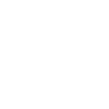
t = 0.00 s
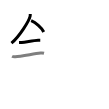
t = 3.50 s
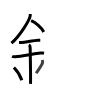
t = 6.75 s
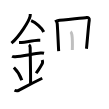
t = 10.25 s
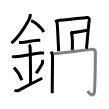
t = 13.50 s
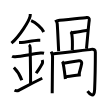
t = 17.00 s

The animated SVG that drew these frames (rendered in a browser with its animation timeline set to each time). Animation: 17 SMIL elements (animate=17); one cycle of 17.00 s.

<svg width="109px" height="109px" viewBox="0 0 px 109px" xmlns="http://www.w3.org/2000/svg" xmlns:xlink="http://www.w3.org/1999/xlink" xml:space="preserve" version="1.1"  baseProfile="full">
<path d="M30.25,13.99c0,0.74,0.05,1.33-0.14,2.22c-1,4.63-10.5,20.07-18.63,26.91" style="fill:none;stroke:black;stroke-width:3;opacity:0">
  <animate attributeType="CSS" attributeName="opacity" from="0" to="1" begin="0s" dur="1s" repeatCount="0" fill="freeze" />
</path>
<path d="M31.14,20.71C35.7,22.54,41.53,27.4,43.75,32" style="fill:none;stroke:black;stroke-width:3;opacity:0">
  <animate attributeType="CSS" attributeName="opacity" from="0" to="1" begin="1s" dur="1s" repeatCount="0" fill="freeze" />
</path>
<path d="M19,42.5c1.5,0,2.18,0.09,2.67,0.06C26,42.24,33,40.53,38.1,40.3c0.74-0.03,0.9-0.05,2.15-0.05" style="fill:none;stroke:black;stroke-width:3;opacity:0">
  <animate attributeType="CSS" attributeName="opacity" from="0" to="1" begin="2s" dur="1s" repeatCount="0" fill="freeze" />
</path>
<path d="M12.09,56.31c0.59,0.33,2.56,0.46,3.17,0.43C20.75,56.5,33,54,40.54,53.08c0.74-0.09,2.38-0.13,3.49,0.15" style="fill:none;stroke:black;stroke-width:3;opacity:0">
  <animate attributeType="CSS" attributeName="opacity" from="0" to="1" begin="3s" dur="1s" repeatCount="0" fill="freeze" />
</path>
<path d="M28.95,44.69c1.24,0.78,1.24,2.52,1.24,3.14c0,4.35,0.62,31.63,0.31,35.98" style="fill:none;stroke:black;stroke-width:3;opacity:0">
  <animate attributeType="CSS" attributeName="opacity" from="0" to="1" begin="4s" dur="1s" repeatCount="0" fill="freeze" />
</path>
<path d="M13.89,67.51c4.67,4.76,6.95,9.91,7.9,12.69" style="fill:none;stroke:black;stroke-width:3;opacity:0">
  <animate attributeType="CSS" attributeName="opacity" from="0" to="1" begin="5s" dur="1s" repeatCount="0" fill="freeze" />
</path>
<path d="M42.18,60.05c0.32,0.84,0.48,2.06,0.36,2.76c-0.32,1.81-2.82,5.13-6.37,10.47" style="fill:none;stroke:black;stroke-width:3;opacity:0">
  <animate attributeType="CSS" attributeName="opacity" from="0" to="1" begin="6s" dur="1s" repeatCount="0" fill="freeze" />
</path>
<path d="M14.5,90.25c1.5,0.75,2.92,0.68,4,0.25c1.25-0.5,10.25-5.75,23.75-12.25" style="fill:none;stroke:black;stroke-width:3;opacity:0">
  <animate attributeType="CSS" attributeName="opacity" from="0" to="1" begin="7s" dur="1s" repeatCount="0" fill="freeze" />
</path>
<path d="M55.7,19.8c0.52,1.15,1.41,2.03,1.55,4.11c0.52,7.6,0.9,17.74,1.42,27.18" style="fill:none;stroke:black;stroke-width:3;opacity:0">
  <animate attributeType="CSS" attributeName="opacity" from="0" to="1" begin="8s" dur="1s" repeatCount="0" fill="freeze" />
</path>
<path d="M57.25,20.64c6.64-0.92,26.59-2.66,29.56-3.15c1.4-0.23,2.79,0.73,2.45,2.76c-0.7,4.15-2.1,22.08-2.8,28.53" style="fill:none;stroke:black;stroke-width:3;opacity:0">
  <animate attributeType="CSS" attributeName="opacity" from="0" to="1" begin="9s" dur="1s" repeatCount="0" fill="freeze" />
</path>
<path d="M70.52,31.74c0.76,0.46,1.22,2.07,1.37,2.99c0.15,0.92,0.6,9.45,0.44,15.21" style="fill:none;stroke:black;stroke-width:3;opacity:0">
  <animate attributeType="CSS" attributeName="opacity" from="0" to="1" begin="10s" dur="1s" repeatCount="0" fill="freeze" />
</path>
<path d="M72,32.66c2.45-0.23,11.83-1.84,15.33-2.3" style="fill:none;stroke:black;stroke-width:3;opacity:0">
  <animate attributeType="CSS" attributeName="opacity" from="0" to="1" begin="11s" dur="1s" repeatCount="0" fill="freeze" />
</path>
<path d="M51.16,51.59c0.52,1.15,1.4,2.99,1.4,5.07c0,5.09-0.35,27.59-0.35,36.59" style="fill:none;stroke:black;stroke-width:3;opacity:0">
  <animate attributeType="CSS" attributeName="opacity" from="0" to="1" begin="12s" dur="1s" repeatCount="0" fill="freeze" />
</path>
<path d="M52.56,53.9c8.69-1.15,37.64-4.29,38.59-4.53c2.8-0.69,4.19,0.88,4.19,2.76c0,7.12-0.5,32.38-0.72,37.59c-0.38,9.03-4.97,4.38-7.07,1.38" style="fill:none;stroke:black;stroke-width:3;opacity:0">
  <animate attributeType="CSS" attributeName="opacity" from="0" to="1" begin="13s" dur="1s" repeatCount="0" fill="freeze" />
</path>
<path d="M62.14,61.62c0.29,0.31,0.58,0.57,0.71,0.96c1,3.09,1.85,10.83,2.54,16.39" style="fill:none;stroke:black;stroke-width:3;opacity:0">
  <animate attributeType="CSS" attributeName="opacity" from="0" to="1" begin="14s" dur="1s" repeatCount="0" fill="freeze" />
</path>
<path d="M63.6,63.33c6.57-1.42,10.19-1.88,15.34-2.5c1.88-0.23,3.01,1.34,2.74,2.68c-1.12,5.52-1.57,5.76-2.66,10.75" style="fill:none;stroke:black;stroke-width:3;opacity:0">
  <animate attributeType="CSS" attributeName="opacity" from="0" to="1" begin="15s" dur="1s" repeatCount="0" fill="freeze" />
</path>
<path d="M65.52,76.66c3.96-0.46,9.79-1.25,15.23-1.96" style="fill:none;stroke:black;stroke-width:3;opacity:0">
  <animate attributeType="CSS" attributeName="opacity" from="0" to="1" begin="16s" dur="1s" repeatCount="0" fill="freeze" />
</path>
</svg>
